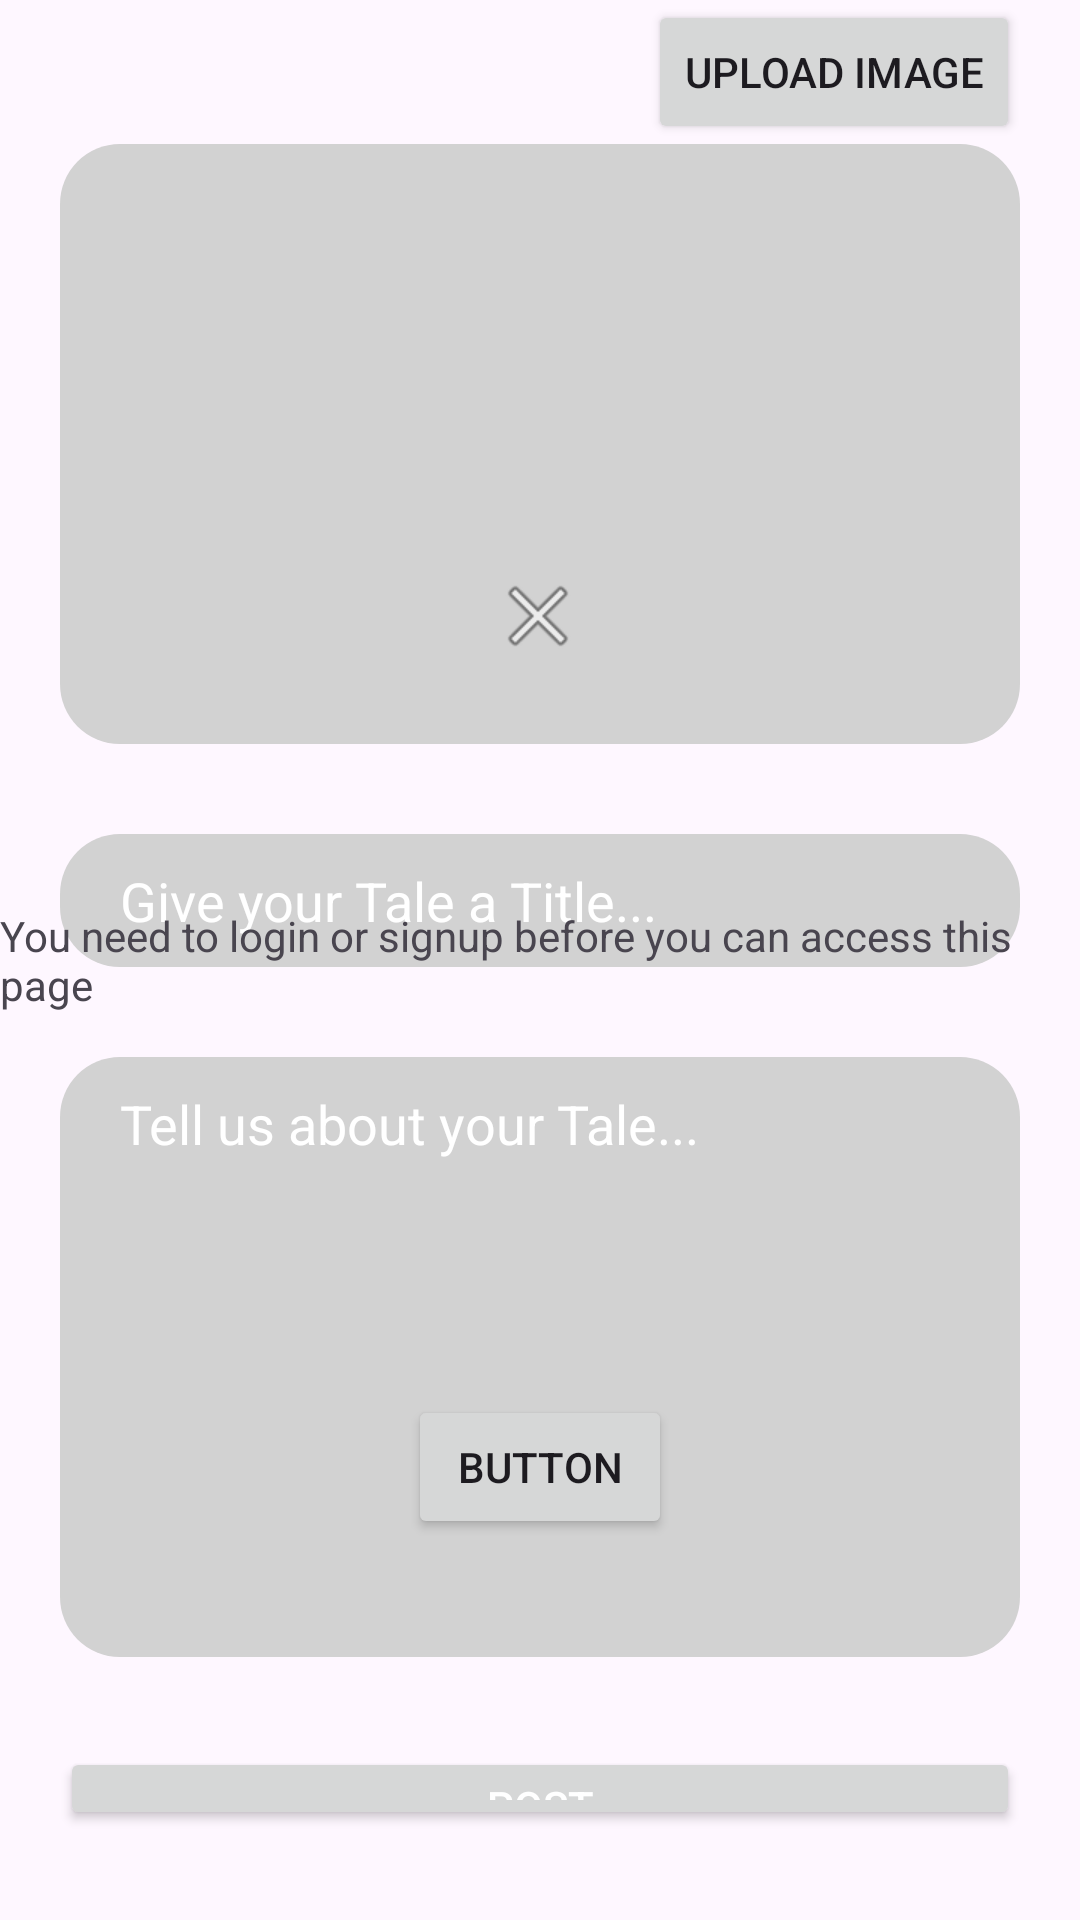

Reconstruct the res/layout file that produces this screen, plus the resources it refers to.
<!-- AndroidManifest.xml: application theme Theme.Travel_Tales_XML -->
<!-- res/layout/fragment_dashboard.xml -->
<?xml version="1.0" encoding="utf-8"?>
<androidx.constraintlayout.widget.ConstraintLayout xmlns:android="http://schemas.android.com/apk/res/android"
    xmlns:app="http://schemas.android.com/apk/res-auto"
    xmlns:tools="http://schemas.android.com/tools"
    android:layout_width="match_parent"
    android:layout_height="match_parent"
    tools:context=".activities.ui.dashboard.DashboardFragment">



    <LinearLayout
        android:layout_width="match_parent"
        android:layout_height="match_parent"
        android:orientation="vertical"
        android:paddingHorizontal="20dp"
        android:id="@+id/authenticated"
       >

        <LinearLayout
            android:layout_width="match_parent"
            android:layout_height="wrap_content"
            android:gravity="end">
            <Button
                android:id="@+id/uploadImageButton"
                android:layout_width="wrap_content"
                android:layout_height="wrap_content"
                android:text="Upload Image"
                />
        </LinearLayout>

        <ImageView
            android:id="@+id/imageHolder"
            android:layout_width="match_parent"
            android:layout_height="200dp"
            android:src="@drawable/add_post_edittext_background"
            android:layout_marginBottom="30dp"
            />

        <EditText
            android:id="@+id/title"
            android:layout_width="match_parent"
            android:layout_height="wrap_content"
            android:ems="10"
            android:inputType="text"
            android:background="@drawable/add_post_edittext_background"
            android:paddingVertical="10dp"
            android:paddingHorizontal="20dp"
            android:textColorHint="@color/white"
            android:layout_marginBottom="30dp"
            android:hint="Give your Tale a Title..." />

        <EditText
            android:id="@+id/description"
            android:layout_width="match_parent"
            android:layout_height="200dp"
            android:ems="10"
            android:gravity="start|top"
            android:background="@drawable/add_post_edittext_background"
            android:paddingVertical="10dp"
            android:paddingHorizontal="20dp"
            android:textColorHint="@color/white"
            android:hint="Tell us about your Tale..."
            android:layout_marginBottom="30dp"
            android:inputType="textMultiLine" />

        <Button
            android:id="@+id/postButton"
            android:layout_width="match_parent"
            android:layout_height="wrap_content"
            android:text="Post"
            android:textColor="@color/white"
            android:paddingVertical="10dp"
            android:paddingHorizontal="20dp"
            android:layout_marginBottom="30dp"
            />
    </LinearLayout>

    <include layout="@layout/guest_user_lock" />
</androidx.constraintlayout.widget.ConstraintLayout>
<!-- res/layout/guest_user_lock.xml (included above) -->
<?xml version="1.0" encoding="utf-8"?>
<androidx.constraintlayout.widget.ConstraintLayout xmlns:android="http://schemas.android.com/apk/res/android"
    xmlns:app="http://schemas.android.com/apk/res-auto"
    xmlns:tools="http://schemas.android.com/tools"
    android:layout_width="match_parent"
    android:layout_height="match_parent"
    android:id="@+id/error_layout">

    <TextView
        android:id="@+id/textView"
        android:layout_width="wrap_content"
        android:layout_height="wrap_content"
        android:text="You need to login or signup before you can access this page"
        app:layout_constraintBottom_toBottomOf="parent"
        app:layout_constraintEnd_toEndOf="parent"
        app:layout_constraintStart_toStartOf="parent"
        app:layout_constraintTop_toTopOf="parent" />

    <ImageView
        android:id="@+id/imageView2"
        android:layout_width="wrap_content"
        android:layout_height="wrap_content"
        app:layout_constraintBottom_toTopOf="@+id/textView"
        app:layout_constraintEnd_toEndOf="parent"
        app:layout_constraintHorizontal_bias="0.498"
        app:layout_constraintStart_toStartOf="parent"
        app:layout_constraintTop_toTopOf="parent"
        app:layout_constraintVertical_bias="0.7"
        app:srcCompat="@android:drawable/ic_menu_close_clear_cancel" />

    <Button
        android:id="@+id/loginbtn"
        android:layout_width="wrap_content"
        android:layout_height="wrap_content"
        android:text="Button"
        app:layout_constraintBottom_toBottomOf="parent"
        app:layout_constraintEnd_toEndOf="parent"
        app:layout_constraintStart_toStartOf="parent"
        app:layout_constraintTop_toBottomOf="@+id/textView" />
</androidx.constraintlayout.widget.ConstraintLayout>
<!-- resources referenced by this layout -->
<resources>
  <color name="white">#FFFFFFFF</color>
  <!-- drawable add_post_edittext_background (drawable) -->
  <?xml version="1.0" encoding="utf-8"?>
  <shape xmlns:android="http://schemas.android.com/apk/res/android">
      <solid android:color="#D2D2D2"></solid>
      <corners android:radius="20dp"></corners>
  </shape>
  <style name="Theme.Travel_Tales_XML" parent="Base.Theme.Travel_Tales_XML" />
  <style name="Base.Theme.Travel_Tales_XML" parent="Theme.Material3.DayNight.NoActionBar">
          
          
      </style>
</resources>
